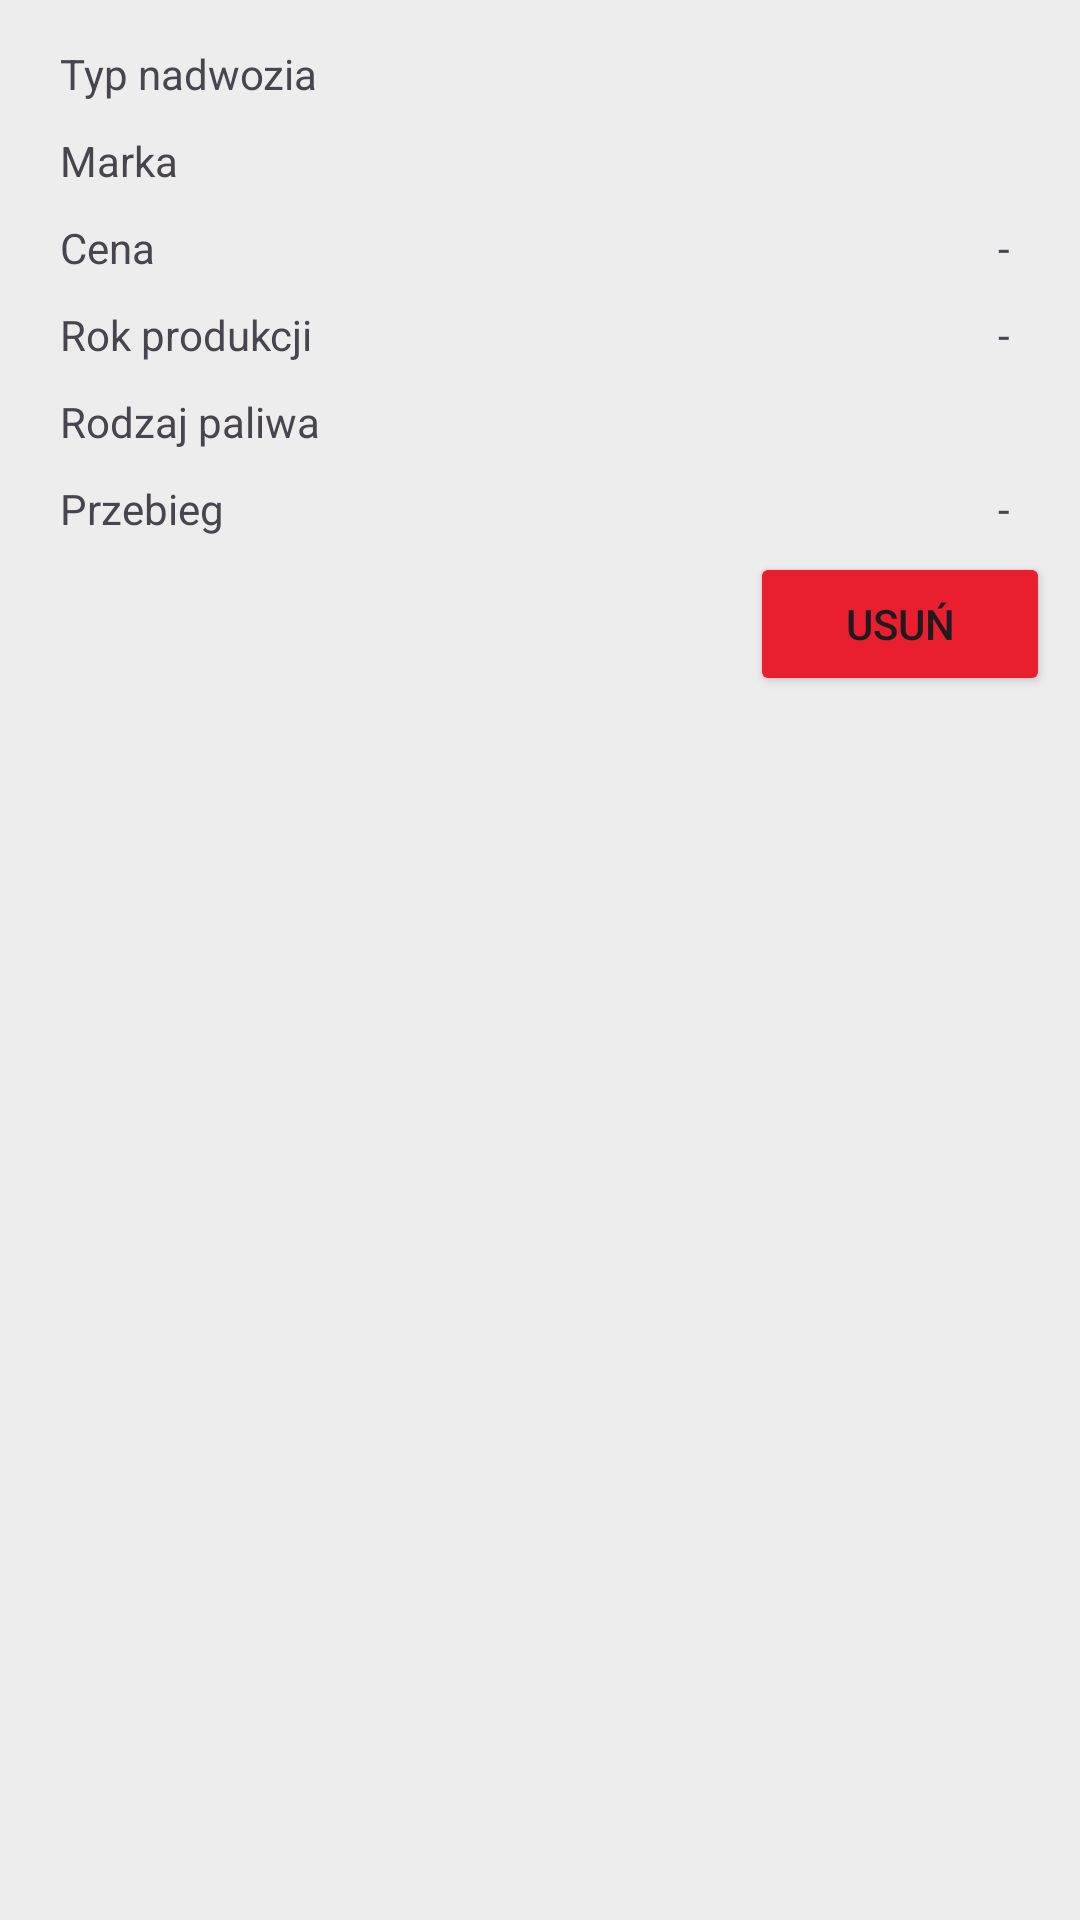

The Android layout XML behind this screen, and the referenced resources:
<!-- AndroidManifest.xml: application theme Theme.OtoAuto -->
<!-- res/layout/followed_filters_list_row.xml -->
<?xml version="1.0" encoding="utf-8"?>
<LinearLayout xmlns:android="http://schemas.android.com/apk/res/android"
    android:layout_width="match_parent"
    android:layout_height="wrap_content"
    xmlns:app="http://schemas.android.com/apk/res-auto"
    android:orientation="vertical"
    android:background="@color/lightGray"
    android:padding="10dp"
    android:id="@+id/followedFiltersListRow"
    android:layout_marginVertical="5dp"
    >

    <LinearLayout
        android:layout_width="match_parent"
        android:layout_height="wrap_content"
        android:layout_marginHorizontal="10dp"
        android:paddingVertical="5dp">

        <TextView
            android:layout_width="wrap_content"
            android:layout_height="wrap_content"
            android:layout_weight="1"
            android:gravity="start"
            android:text="Typ nadwozia" />

        <TextView
            android:id="@+id/bodyType"
            android:layout_weight="1"
            android:layout_width="wrap_content"
            android:layout_height="wrap_content"
            android:gravity="end"
            style="@style/NavyTextView"
            />
    </LinearLayout>

    <LinearLayout
        android:paddingVertical="5dp"
        android:layout_width="match_parent"
        android:layout_height="wrap_content"
        android:layout_marginHorizontal="10dp">

        <TextView
            android:layout_width="wrap_content"
            android:layout_height="wrap_content"
            android:layout_weight="1"
            android:gravity="start"
            android:text="Marka" />

        <TextView
            android:id="@+id/brand"
            android:layout_weight="1"
            android:layout_width="wrap_content"
            android:layout_height="wrap_content"
            android:gravity="end"
            style="@style/NavyTextView"
            />
    </LinearLayout>

    <LinearLayout
        android:layout_width="match_parent"
        android:layout_height="wrap_content"
        android:paddingVertical="5dp"
        android:layout_marginHorizontal="10dp">

        <TextView
            android:layout_width="wrap_content"
            android:layout_height="wrap_content"
            android:layout_weight="1"
            android:gravity="start"
            android:text="Cena" />

        <LinearLayout
            android:layout_width="wrap_content"
            android:layout_height="wrap_content"
            android:gravity="end"
            >
            <TextView
                android:id="@+id/priceFrom"
                android:layout_width="wrap_content"
                android:layout_height="wrap_content"
                android:layout_weight="1"
                android:gravity="start"
                style="@style/NavyTextView" />

            <TextView
                android:layout_width="wrap_content"
                android:layout_height="wrap_content"
                android:layout_weight="1"
                android:gravity="center"
                android:text=" - " />

            <TextView
                android:id="@+id/priceTo"
                android:layout_weight="1"
                android:layout_width="wrap_content"
                android:layout_height="wrap_content"
                android:gravity="end"
                style="@style/NavyTextView"
                />
        </LinearLayout>
    </LinearLayout>

    <LinearLayout
        android:layout_width="match_parent"
        android:layout_height="wrap_content"
        android:paddingVertical="5dp"
        android:layout_marginHorizontal="10dp">

        <TextView
            android:layout_width="wrap_content"
            android:layout_height="wrap_content"
            android:layout_weight="1"
            android:gravity="start"
            android:text="Rok produkcji" />

        <LinearLayout
            android:layout_width="wrap_content"
            android:layout_height="wrap_content"
            android:gravity="end"
            >
            <TextView
                android:id="@+id/yearFrom"
                android:layout_width="wrap_content"
                android:layout_height="wrap_content"
                android:layout_weight="1"
                android:gravity="start"
                style="@style/NavyTextView" />

            <TextView
                android:layout_width="wrap_content"
                android:layout_height="wrap_content"
                android:layout_weight="1"
                android:gravity="center"
                android:text=" - " />

            <TextView
                android:id="@+id/yearTo"
                android:layout_weight="1"
                android:layout_width="wrap_content"
                android:layout_height="wrap_content"
                android:gravity="end"
                style="@style/NavyTextView"
                />
        </LinearLayout>
    </LinearLayout>

    <LinearLayout
        android:layout_width="match_parent"
        android:layout_height="wrap_content"
        android:paddingVertical="5dp"
        android:layout_marginHorizontal="10dp">

        <TextView
            android:layout_width="wrap_content"
            android:layout_height="wrap_content"
            android:layout_weight="1"
            android:gravity="start"
            android:text="Rodzaj paliwa" />

        <TextView
            android:id="@+id/fuelType"
            android:layout_weight="1"
            android:layout_width="wrap_content"
            android:layout_height="wrap_content"
            android:gravity="end"
            style="@style/NavyTextView"
            />
    </LinearLayout>


    <LinearLayout
        android:layout_width="match_parent"
        android:layout_height="wrap_content"
        android:paddingVertical="5dp"
        android:layout_marginHorizontal="10dp">

        <TextView
            android:layout_width="wrap_content"
            android:layout_height="wrap_content"
            android:layout_weight="1"
            android:gravity="start"
            android:text="Przebieg" />

        <LinearLayout
            android:layout_width="wrap_content"
            android:layout_height="wrap_content"
            android:gravity="end"
            >
            <TextView
                android:id="@+id/mileageFrom"
                android:layout_width="wrap_content"
                android:layout_height="wrap_content"
                android:layout_weight="1"
                android:gravity="start"
                style="@style/NavyTextView" />

            <TextView
                android:layout_width="wrap_content"
                android:layout_height="wrap_content"
                android:layout_weight="1"
                android:gravity="center"
                android:text=" - " />

            <TextView
                android:id="@+id/mileageTo"
                android:layout_weight="1"
                android:layout_width="wrap_content"
                android:layout_height="wrap_content"
                android:gravity="end"
                style="@style/NavyTextView"
                />
        </LinearLayout>
    </LinearLayout>

    <LinearLayout
        android:layout_width="match_parent"
        android:layout_height="wrap_content"
        >
        <View
            android:layout_width="0dp"
            android:layout_height="0dp"
            android:layout_weight="1"
            />
        <Button
            android:id="@+id/delete_followed_filter_button"
            android:text="Usuń"
            android:layout_width="100dp"
            android:layout_height="wrap_content"
            android:layout_marginEnd="0dp"
            android:backgroundTint="@color/red"
            />

    </LinearLayout>

</LinearLayout>
<!-- resources referenced by this layout -->
<resources>
  <color name="lightGray">#FFEDEDED</color>
  <color name="red">#E91E2F</color>
  <style name="NavyTextView">
          <item name="android:textColor">@color/navy</item>
          <item name="android:textStyle">bold</item>
      </style>
  <style name="Theme.OtoAuto" parent="Base.Theme.OtoAuto" />
  <color name="navy">#001e37</color>
  <style name="Base.Theme.OtoAuto" parent="Theme.Material3.DayNight.NoActionBar">
          
           <item name="colorPrimary">@color/lightBlue</item>
      </style>
  <color name="lightBlue">#83C2F8</color>
</resources>
